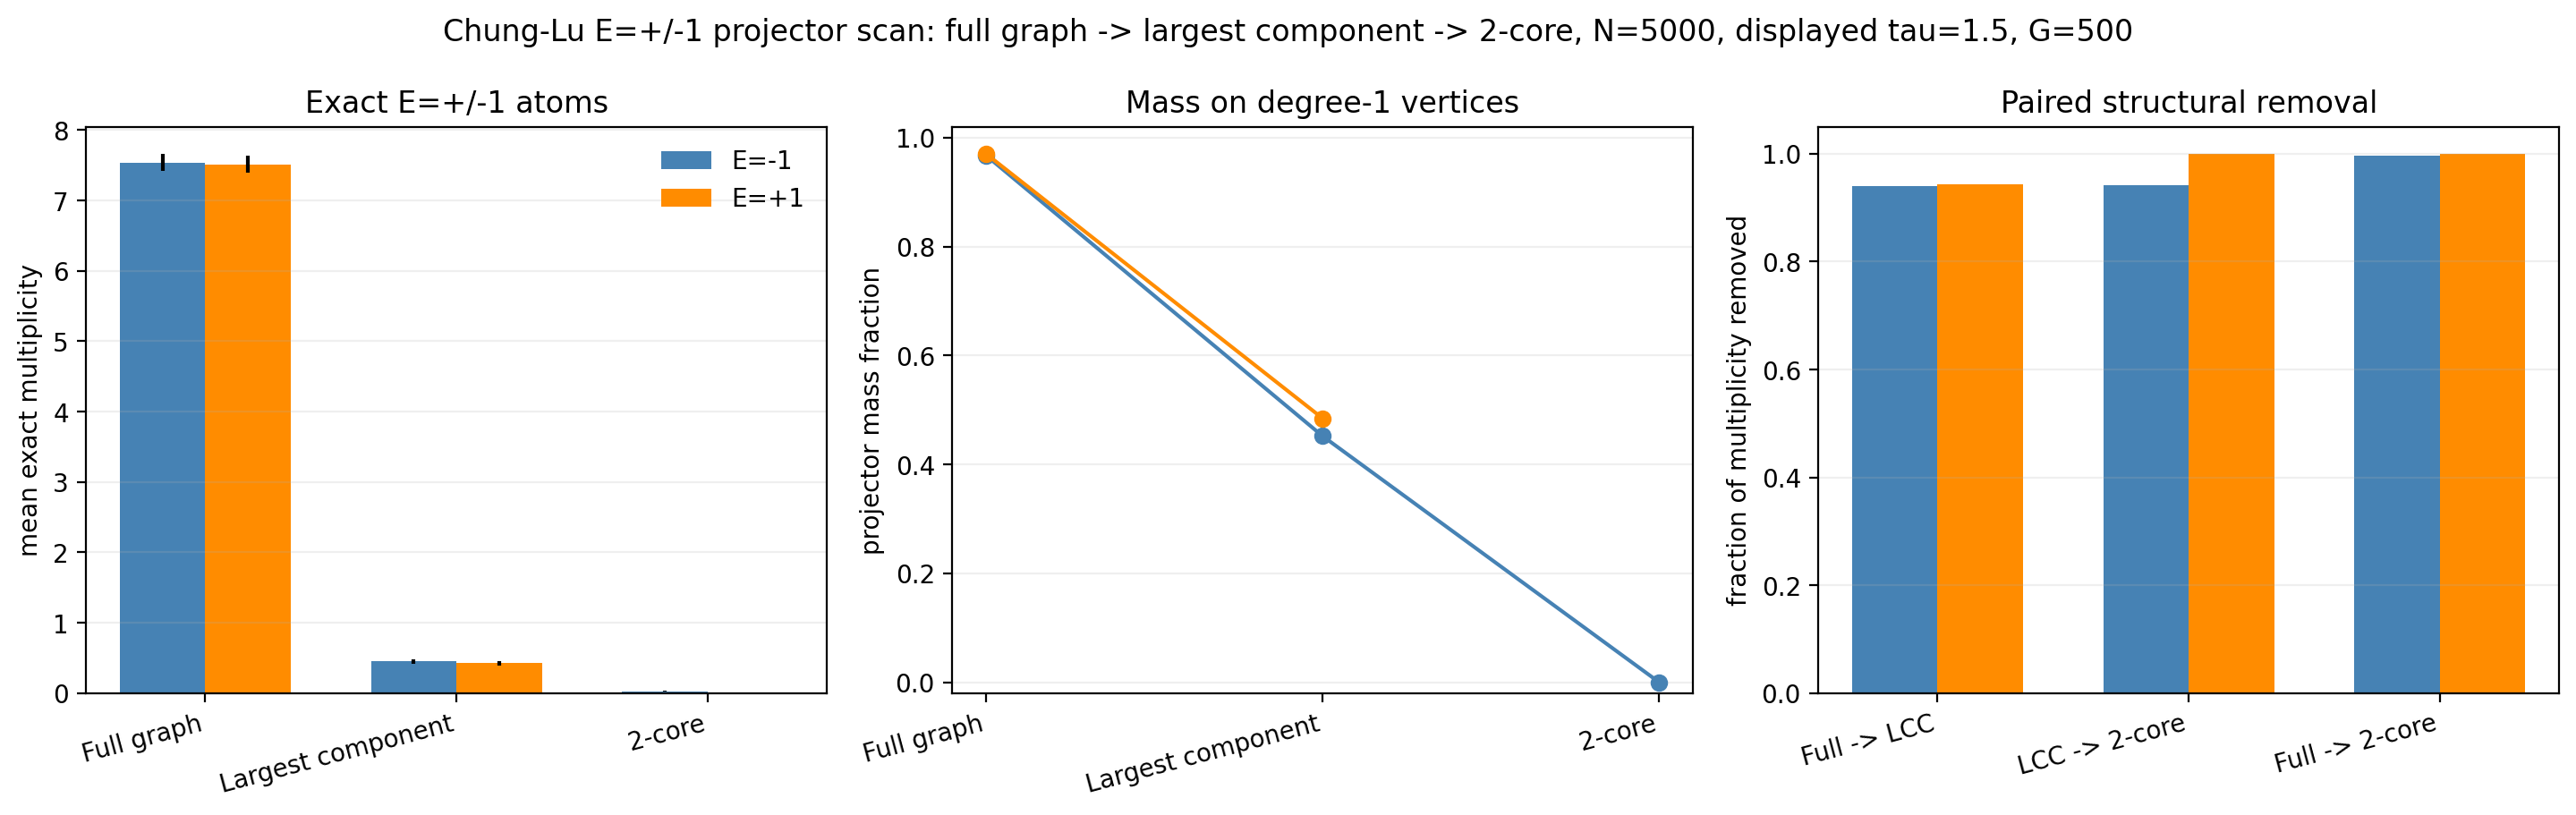

The data file committed next to this chart (first rows):
structure, number_of_graphs, mean_dimension, se_dimension, graphs_with_dimension, mean_isolated_edge_count, se_isolated_edge_count, graphs_with_isolated_edge_count, mean_largest_component_pendant_length_tw…, se_largest_component_pendant_length_two_…, graphs_with_largest_component_pendant_le…, mean_minus_1_multiplicity, se_minus_1_multiplicity, graphs_with_minus_1_multiplicity, mean_minus_1_continuous_nonperron_quanti…, se_minus_1_continuous_nonperron_quantile…, graphs_with_minus_1_continuous_nonperron…, mean_minus_1_projector_effective_support, se_minus_1_projector_effective_support, graphs_with_minus_1_projector_effective_…, mean_minus_1_projector_effective_support…, se_minus_1_projector_effective_support_f…, graphs_with_minus_1_projector_effective_…, mean_minus_1_projector_degree_1_mass_fra…
full_graph, 500, 5000, 0.0, 500, 7.088, 0.1195, 500, 0.38, 0.02872, 500, 7.54, 0.1238, 500, 0.3187, 0.0001157, 500, 15.56, 0.2578, 500, 0.003113, 5.156256864453645e-05, 500, 0.9675
largest_connected_component, 500, 3937, 1.184, 500, 7.088, 0.1195, 500, 0.38, 0.02872, 500, 0.452, 0.03101, 500, 0.3193, 0.0001969, 177, 5.137, 0.1729, 177, 0.001304, 4.379122073406859e-05, 177, 0.4521
largest_component_2_core, 500, 2740, 1.231, 500, 7.088, 0.1195, 500, 0.38, 0.02872, 500, 0.026, 0.007124, 500, 0.3188, 0.0005503, 13, 2.0, 8.709305949236425e-17, 13, 0.0007258, 2.1280246594528085e-06, 13, 0.0
